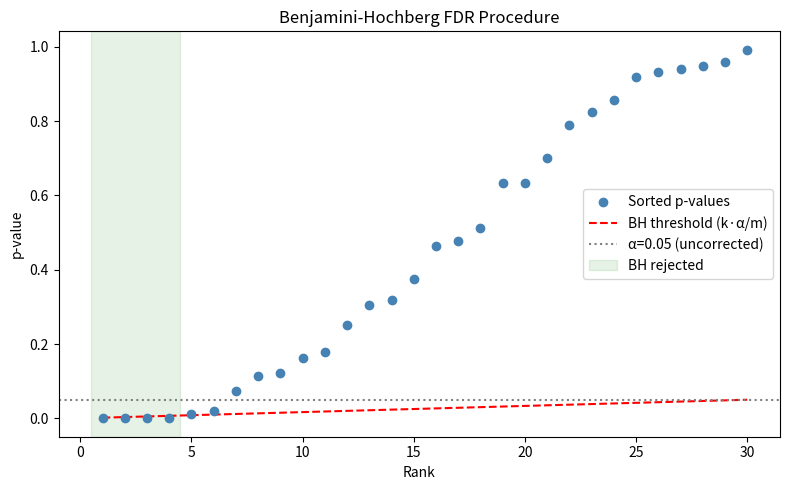

Source code (Python):
import numpy as np
import pandas as pd
import matplotlib.pyplot as plt
from scipy import stats

np.random.seed(0)
m = 30
n_per_group = 40
alpha = 0.05

# First 8 tests have true effects
p_values = []
for i in range(m):
    effect = 0.7 if i < 8 else 0.0
    g1 = np.random.normal(0, 1, n_per_group)
    g2 = np.random.normal(effect, 1, n_per_group)
    _, p = stats.ttest_ind(g1, g2)
    p_values.append(p)

p_values = np.array(p_values)
print('Uncorrected rejections:', (p_values < alpha).sum())

def benjamini_hochberg(p_values, alpha=0.05):
    m = len(p_values)
    order = np.argsort(p_values)
    sorted_p = p_values[order]
    thresholds = alpha * np.arange(1, m + 1) / m
    # Find largest k such that p_(k) <= k*alpha/m
    rejected = sorted_p <= thresholds
    if rejected.any():
        max_k = np.max(np.where(rejected)[0])
        reject_mask = np.zeros(m, dtype=bool)
        reject_mask[order[:max_k+1]] = True
    else:
        reject_mask = np.zeros(m, dtype=bool)
    return reject_mask, thresholds, sorted_p

rejected_bh, thresholds, sorted_p = benjamini_hochberg(p_values, alpha)
print(f'BH rejections at FDR={alpha}: {rejected_bh.sum()}')
print(f'True positives (tests 1-8 rejected): {rejected_bh[:8].sum()}')
print(f'False positives (tests 9-30 rejected): {rejected_bh[8:].sum()}')

# Comparison table
bonf_rejected = p_values < (alpha / m)
uncorr_rejected = p_values < alpha

comparison = pd.DataFrame({
    'Method': ['Uncorrected', 'Bonferroni (FWER)', 'Benjamini-Hochberg (FDR)'],
    'Rejections': [uncorr_rejected.sum(), bonf_rejected.sum(), rejected_bh.sum()],
    'TP (tests 1-8)': [uncorr_rejected[:8].sum(), bonf_rejected[:8].sum(), rejected_bh[:8].sum()],
    'FP (tests 9-30)': [uncorr_rejected[8:].sum(), bonf_rejected[8:].sum(), rejected_bh[8:].sum()]
})
print(comparison.to_string(index=False))

# BH procedure plot
ranks = np.arange(1, m + 1)

plt.figure(figsize=(8, 5))
plt.scatter(ranks, sorted_p, c='steelblue', zorder=3, label='Sorted p-values')
plt.plot(ranks, thresholds, color='red', linestyle='--', label=f'BH threshold (k·α/m)')
plt.axhline(alpha, color='gray', linestyle=':', label=f'α={alpha} (uncorrected)')
# Shade rejected region
max_k = np.max(np.where(sorted_p <= thresholds)[0]) if (sorted_p <= thresholds).any() else -1
if max_k >= 0:
    plt.axvspan(0.5, max_k + 1.5, alpha=0.1, color='green', label='BH rejected')
plt.xlabel('Rank')
plt.ylabel('p-value')
plt.title('Benjamini-Hochberg FDR Procedure')
plt.legend()
plt.tight_layout()
plt.show()
